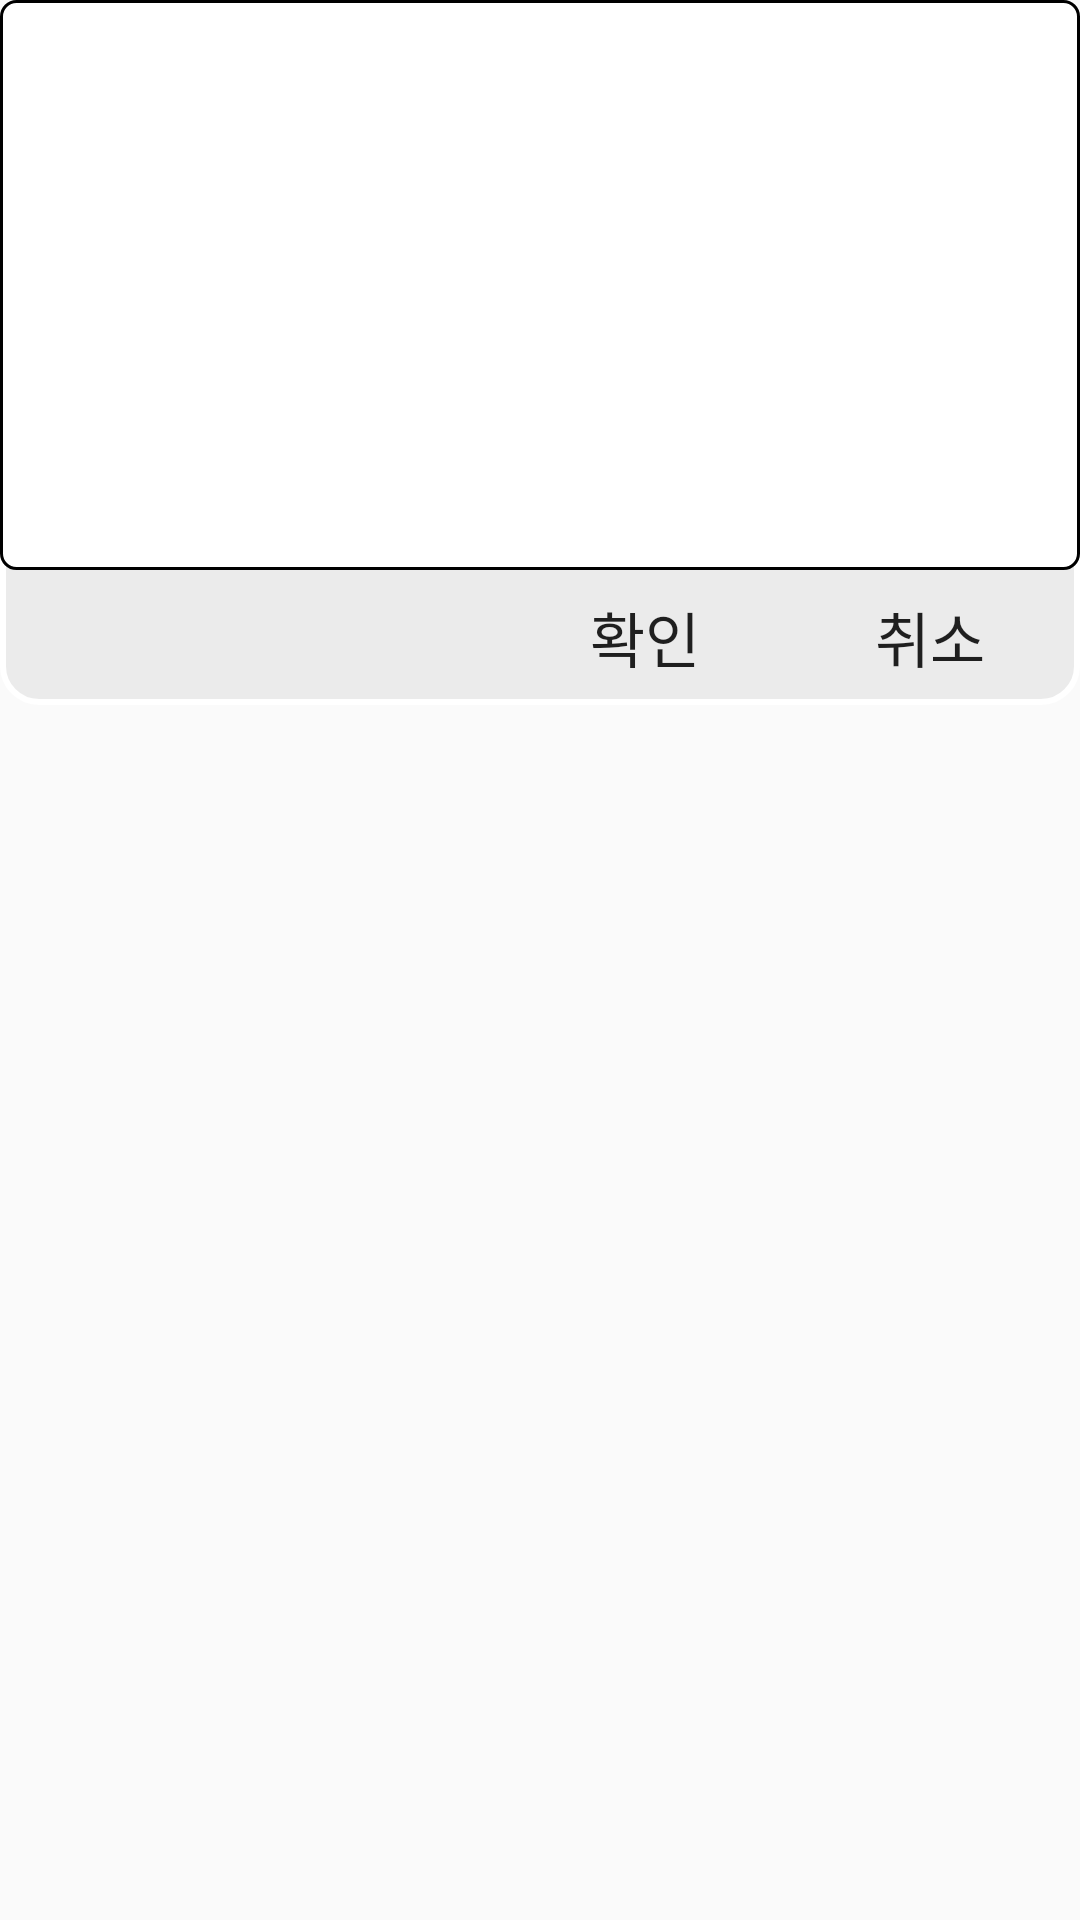

Android layout source for this screen:
<!-- AndroidManifest.xml: application theme AppTheme -->
<!-- res/layout/posc_message.xml -->
<?xml version="1.0" encoding="utf-8"?>
<LinearLayout xmlns:android="http://schemas.android.com/apk/res/android"
    android:id="@+id/message_layout"
    android:orientation="vertical"
    android:layout_width="match_parent"
    android:background="#00FF0000"
    android:layout_height="235dp">

    <LinearLayout
        android:orientation="vertical"
        android:layout_width="match_parent"
        android:background="@drawable/btn_style_8"
        android:layout_height="235dp">

        <EditText android:id="@+id/message_text"
            android:layout_width="match_parent"
            android:background="@drawable/btn_style_2"
            android:layout_height="190dp"
            android:lines="5"
            android:gravity="top|left"
            android:inputType="textMultiLine"
            android:scrollHorizontally="false"
            android:minWidth="10.0dip"
            android:maxWidth="5.0dip"/>

        <FrameLayout
            android:layout_width="match_parent"
            android:background="#00FF0000"
            android:layout_height="wrap_content">

            <Button
                android:id="@+id/message_ok"
                android:layout_width="100dp"
                android:layout_height="45dp"
                android:text="확인"
                android:fontFamily="@font/mainfont"
                android:background="#00FF0000"
                android:layout_gravity="bottom|right"
                android:textSize="20dp"
                android:layout_marginRight="95dp"/>

            <Button
                android:id="@+id/message_no"
                android:layout_width="100dp"
                android:layout_height="45dp"
                android:background="#00FF0000"
                android:text="취소"
                android:fontFamily="@font/mainfont"
                android:layout_gravity="bottom|right"
                android:textSize="20dp"/>

        </FrameLayout>

    </LinearLayout>

</LinearLayout>
<!-- resources referenced by this layout -->
<resources>
  <!-- drawable btn_style_2 (drawable-v24) -->
  <?xml version="1.0" encoding="utf-8"?>
  <shape xmlns:android="http://schemas.android.com/apk/res/android"
      android:padding="10dp"
      android:shape="rectangle" >
      <solid android:color="#FFF" />
      <corners
          android:bottomLeftRadius="5dp"
          android:bottomRightRadius="5dp"
          android:topLeftRadius="5dp"
          android:topRightRadius="5dp" />
      <stroke
          android:width="1dp"
          android:color="#000000" />
  </shape>
  <!-- drawable btn_style_8 (drawable-v24) -->
  <?xml version="1.0" encoding="utf-8"?>
  <shape xmlns:android="http://schemas.android.com/apk/res/android"
      android:padding="10dp"
      android:shape="rectangle" >
      <solid android:color="#EBEBEB" />
      <corners
          android:bottomLeftRadius="12dp"
          android:bottomRightRadius="12dp"
          android:topLeftRadius="12dp"
          android:topRightRadius="12dp" />
      <stroke
          android:width="2dp"
          android:color="#FFFFFF" />
  </shape>
  <style name="AppTheme" parent="Theme.AppCompat.Light.DarkActionBar">
          
          <item name="colorPrimary">@color/colorPrimary</item>
          <item name="colorPrimaryDark">@color/colorPrimaryDark</item>
          <item name="colorAccent">@color/colorAccent</item>
          <item name="windowActionBar">false</item>
          <item name="windowNoTitle">true</item>
      </style>
  <!-- not gathered from this repository: default colours our renderer supplied (Android Studio template values) -->
  <color name="colorPrimary">#FF6200EE</color>
  <color name="colorPrimaryDark">#FF3700B3</color>
  <color name="colorAccent">#FF03DAC5</color>
</resources>
